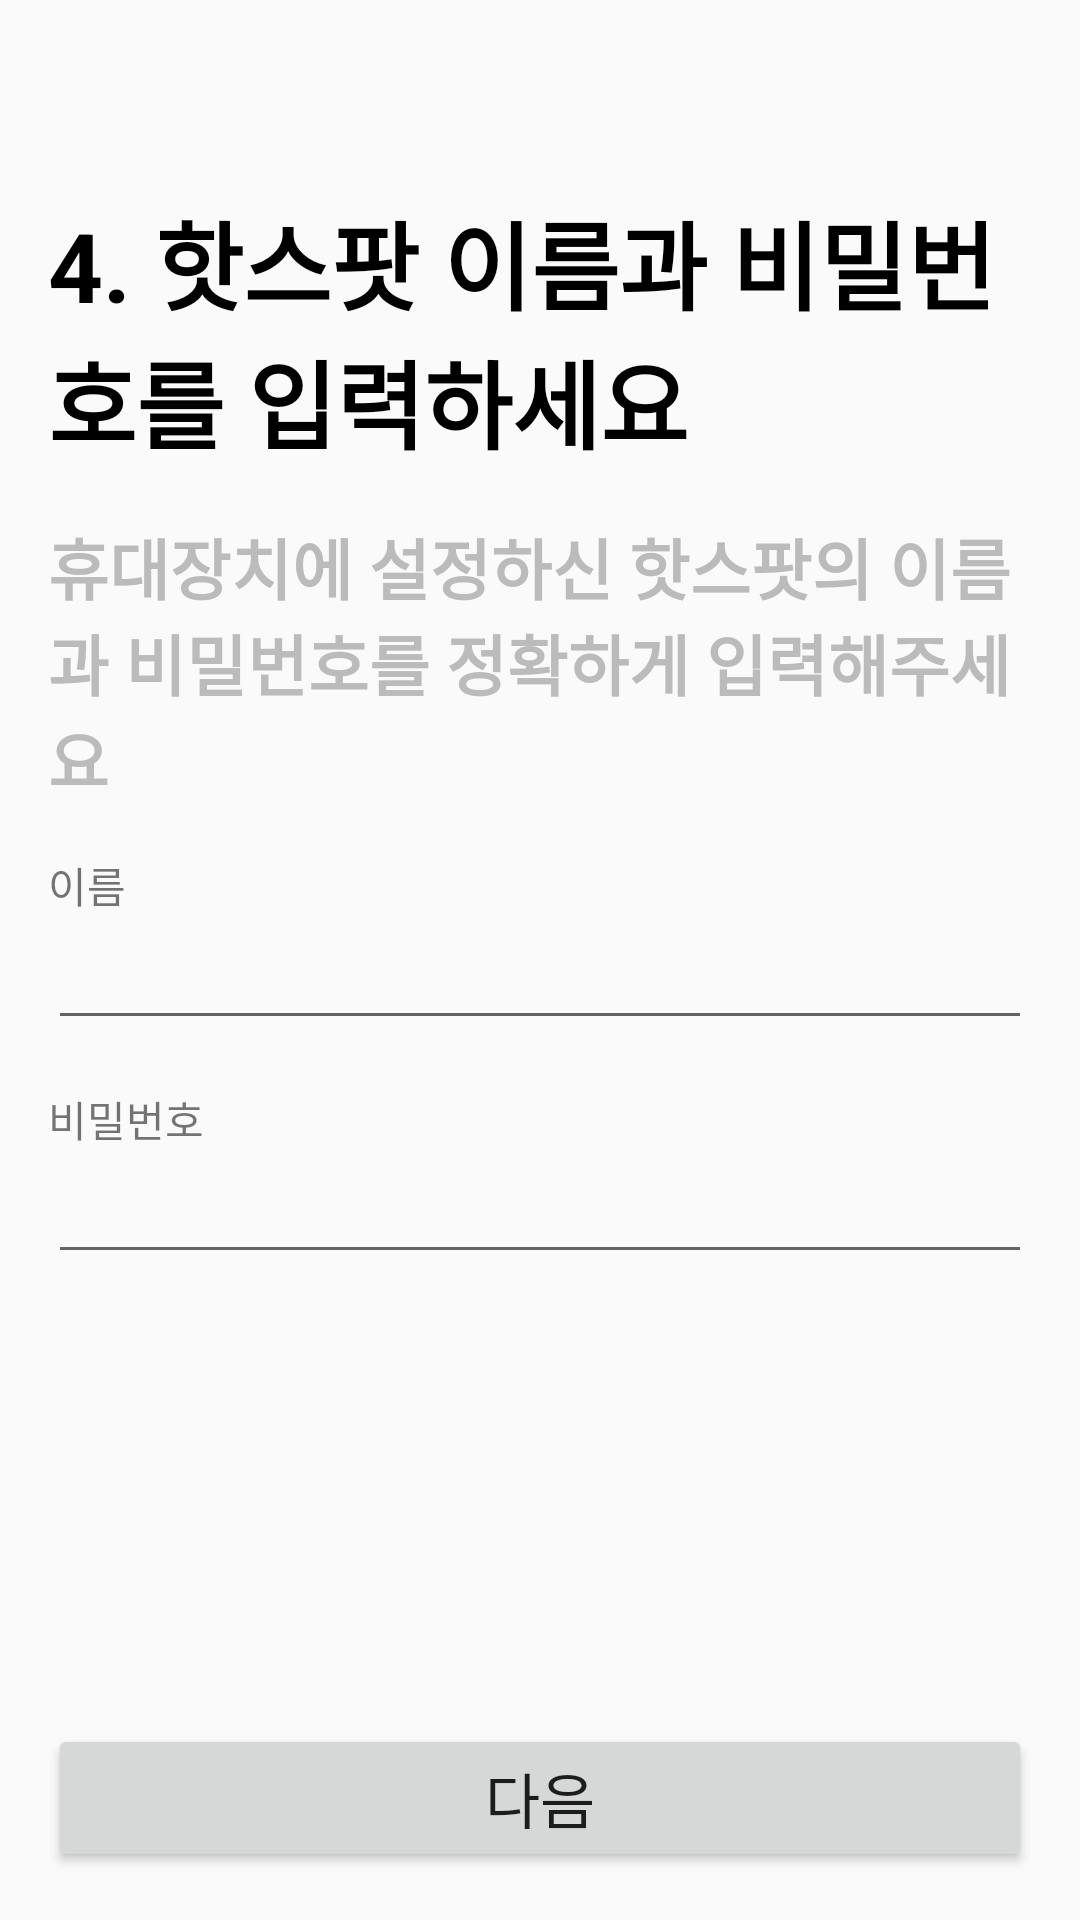

Layout XML and referenced resources for this Android screen:
<!-- AndroidManifest.xml: application theme AppTheme -->
<!-- res/layout/activity_input_password.xml -->
<?xml version="1.0" encoding="utf-8"?>
<androidx.constraintlayout.widget.ConstraintLayout xmlns:android="http://schemas.android.com/apk/res/android"
    xmlns:app="http://schemas.android.com/apk/res-auto"
    xmlns:tools="http://schemas.android.com/tools"
    android:layout_width="match_parent"
    android:layout_height="match_parent"
    tools:context=".InputPasswordActivity">

    <TextView
        android:id="@+id/textView7"
        android:layout_width="0dp"
        android:layout_height="wrap_content"
        android:layout_marginStart="16dp"
        android:layout_marginLeft="16dp"
        android:layout_marginTop="64dp"
        android:layout_marginEnd="16dp"
        android:layout_marginRight="16dp"
        android:text="@string/text1_activity_input_password"
        android:textAppearance="@style/Text1"
        app:layout_constraintEnd_toEndOf="parent"
        app:layout_constraintStart_toStartOf="parent"
        app:layout_constraintTop_toTopOf="parent" />

    <TextView
        android:id="@+id/textView8"
        android:layout_width="0dp"
        android:layout_height="wrap_content"
        android:layout_marginStart="16dp"
        android:layout_marginLeft="16dp"
        android:layout_marginTop="16dp"
        android:layout_marginEnd="16dp"
        android:layout_marginRight="16dp"
        android:text="@string/text2_activity_input_password"
        android:textAppearance="@style/Text2"
        app:layout_constraintEnd_toEndOf="parent"
        app:layout_constraintStart_toStartOf="parent"
        app:layout_constraintTop_toBottomOf="@+id/textView7" />

    <TextView
        android:id="@+id/textView9"
        android:layout_width="wrap_content"
        android:layout_height="wrap_content"
        android:layout_marginStart="16dp"
        android:layout_marginLeft="16dp"
        android:layout_marginTop="16dp"
        android:text="@string/edit1label_activity_input_password"
        app:layout_constraintStart_toStartOf="parent"
        app:layout_constraintTop_toBottomOf="@+id/textView8" />

    <EditText
        android:id="@+id/editTextTextPersonName"
        android:layout_width="0dp"
        android:layout_height="wrap_content"
        android:layout_marginStart="16dp"
        android:layout_marginLeft="16dp"
        android:layout_marginEnd="16dp"
        android:layout_marginRight="16dp"
        android:ems="10"
        android:inputType="textPersonName"
        android:text="@string/edit1_activity_input_password"
        app:layout_constraintEnd_toEndOf="parent"
        app:layout_constraintHorizontal_bias="1.0"
        app:layout_constraintStart_toStartOf="parent"
        app:layout_constraintTop_toBottomOf="@+id/textView9" />

    <TextView
        android:id="@+id/textView10"
        android:layout_width="wrap_content"
        android:layout_height="wrap_content"
        android:layout_marginStart="16dp"
        android:layout_marginLeft="16dp"
        android:layout_marginTop="16dp"
        android:text="@string/edit2label_activity_input_password"
        app:layout_constraintStart_toStartOf="parent"
        app:layout_constraintTop_toBottomOf="@+id/editTextTextPersonName" />

    <EditText
        android:id="@+id/editTextTextPassword"
        android:layout_width="0dp"
        android:layout_height="wrap_content"
        android:layout_marginStart="16dp"
        android:layout_marginLeft="16dp"
        android:layout_marginEnd="16dp"
        android:layout_marginRight="16dp"
        android:ems="10"
        android:inputType="textPassword"
        app:layout_constraintEnd_toEndOf="parent"
        app:layout_constraintHorizontal_bias="0.0"
        app:layout_constraintStart_toStartOf="parent"
        app:layout_constraintTop_toBottomOf="@+id/textView10" />

    <Button
        android:id="@+id/button5"
        android:layout_width="0dp"
        android:layout_height="wrap_content"
        android:layout_marginStart="16dp"
        android:layout_marginLeft="16dp"
        android:layout_marginEnd="16dp"
        android:layout_marginRight="16dp"
        android:layout_marginBottom="16dp"
        android:onClick="NextInputPassword"
        android:text="@string/button_activity_input_password"
        app:layout_constraintBottom_toBottomOf="parent"
        app:layout_constraintEnd_toEndOf="parent"
        app:layout_constraintStart_toStartOf="parent"
        android:textSize="20dp"/>

    <Button
        android:id="@+id/button10"
        android:layout_width="wrap_content"
        android:layout_height="wrap_content"
        android:layout_marginTop="8dp"
        android:layout_marginEnd="16dp"
        android:layout_marginRight="16dp"
        android:text="전송하기"
        android:visibility="gone"
        app:layout_constraintEnd_toEndOf="parent"
        app:layout_constraintTop_toBottomOf="@+id/editTextTextPassword"
        android:textSize="20dp"/>

    <TextView
        android:id="@+id/data_text"
        android:layout_width="wrap_content"
        android:layout_height="wrap_content"
        android:layout_marginStart="16dp"
        android:layout_marginLeft="16dp"
        android:text="TextView"
        android:visibility="gone"
        app:layout_constraintStart_toStartOf="parent"
        tools:layout_editor_absoluteY="62dp" />

    <TextView
        android:id="@+id/textView16"
        android:layout_width="0dp"
        android:layout_height="wrap_content"
        android:layout_marginStart="16dp"
        android:layout_marginLeft="16dp"
        android:layout_marginTop="16dp"
        android:layout_marginEnd="16dp"
        android:layout_marginRight="16dp"
        android:text="TextView"
        android:visibility="gone"
        app:layout_constraintEnd_toEndOf="parent"
        app:layout_constraintStart_toStartOf="parent"
        app:layout_constraintTop_toBottomOf="@+id/editTextTextPassword" />

    <Button
        android:id="@+id/button12"
        android:layout_width="wrap_content"
        android:layout_height="wrap_content"
        android:layout_marginStart="16dp"
        android:layout_marginLeft="16dp"
        android:onClick="enableWifi"
        android:text="Wi-Fi ON"
        android:visibility="gone"
        app:layout_constraintStart_toStartOf="parent"
        tools:layout_editor_absoluteY="603dp" />

    <Button
        android:id="@+id/button13"
        android:layout_width="wrap_content"
        android:layout_height="wrap_content"
        android:layout_marginEnd="16dp"
        android:layout_marginRight="16dp"
        android:onClick="disableWifi"
        android:text="Wi-Fi OFF"
        android:visibility="gone"
        app:layout_constraintEnd_toEndOf="parent"
        tools:layout_editor_absoluteY="603dp" />

    <Button
        android:id="@+id/button14"
        android:layout_width="wrap_content"
        android:layout_height="wrap_content"
        android:layout_marginStart="16dp"
        android:layout_marginLeft="16dp"
        android:onClick="getConfigured"
        android:text="get configured"
        android:visibility="gone"
        app:layout_constraintStart_toEndOf="@+id/button12"
        tools:layout_editor_absoluteY="604dp" />

</androidx.constraintlayout.widget.ConstraintLayout>
<!-- resources referenced by this layout -->
<resources>
  <string name="button_activity_input_password">다음</string>
  <string name="edit1_activity_input_password" />
  <string name="edit1label_activity_input_password">이름</string>
  <string name="edit2label_activity_input_password">비밀번호</string>
  <string name="text1_activity_input_password">4. 핫스팟 이름과 비밀번호를 입력하세요</string>
  <string name="text2_activity_input_password">휴대장치에 설정하신 핫스팟의 이름과 비밀번호를 정확하게 입력해주세요</string>
  <style name="Text1">
          <item name="android:textColor">#000000</item>
          <item name="android:textStyle">bold</item>
          <item name="android:textSize">32dp</item>
      </style>
  <style name="Text2">
          <item name="android:textColor">#BBBBBB</item>
          <item name="android:textStyle">bold</item>
          <item name="android:textSize">22dp</item>
      </style>
  <style name="AppTheme" parent="Theme.AppCompat.Light.DarkActionBar">
          
          <item name="colorPrimary">@color/colorPrimary</item>
          <item name="colorPrimaryDark">@color/colorPrimaryDark</item>
          <item name="colorAccent">@color/colorAccent</item>
      </style>
  <!-- not gathered from this repository: default colours our renderer supplied (Android Studio template values) -->
  <color name="colorPrimary">#FF6200EE</color>
  <color name="colorPrimaryDark">#FF3700B3</color>
  <color name="colorAccent">#FF03DAC5</color>
</resources>
